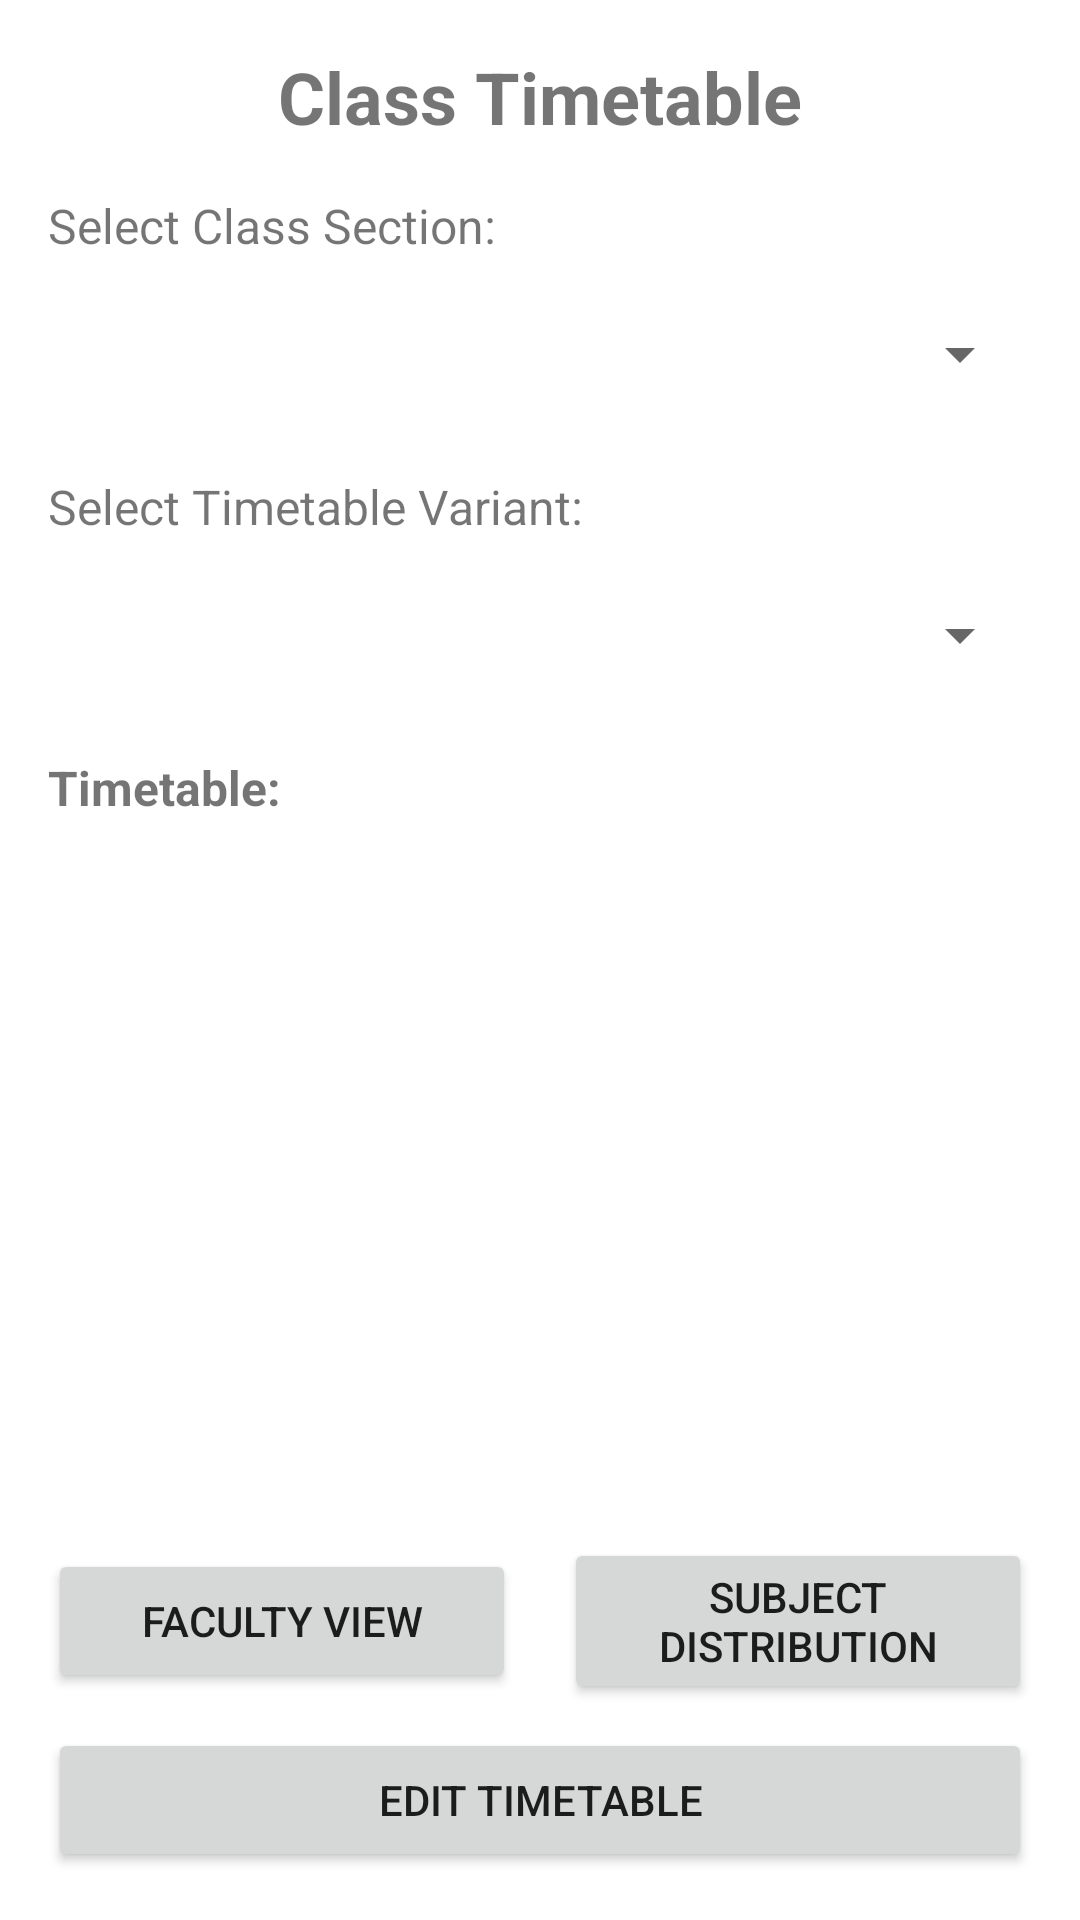

Layout XML and referenced resources for this Android screen:
<!-- AndroidManifest.xml: application theme Theme.Timie -->
<!-- res/layout/activity_class_timetable.xml -->
<?xml version="1.0" encoding="utf-8"?>
<LinearLayout xmlns:android="http://schemas.android.com/apk/res/android"
    android:layout_width="match_parent"
    android:layout_height="match_parent"
    android:orientation="vertical"
    android:padding="16dp">

    
    <TextView
        android:id="@+id/titleText"
        android:layout_width="match_parent"
        android:layout_height="wrap_content"
        android:text="Class Timetable"
        android:textSize="24sp"
        android:textStyle="bold"
        android:gravity="center"
        android:layout_marginBottom="16dp" />

    
    <TextView
        android:id="@+id/classSectionLabel"
        android:layout_width="match_parent"
        android:layout_height="wrap_content"
        android:text="Select Class Section:"
        android:textSize="16sp"
        android:layout_marginBottom="8dp" />

    <Spinner
        android:id="@+id/classSectionSpinner"
        android:layout_width="match_parent"
        android:layout_height="wrap_content"
        android:layout_marginBottom="16dp"
        android:minHeight="48dp" />

    
    <TextView
        android:id="@+id/variantLabel"
        android:layout_width="match_parent"
        android:layout_height="wrap_content"
        android:text="Select Timetable Variant:"
        android:textSize="16sp"
        android:layout_marginBottom="8dp" />

    <Spinner
        android:id="@+id/variantSpinner"
        android:layout_width="match_parent"
        android:layout_height="wrap_content"
        android:layout_marginBottom="16dp"
        android:minHeight="48dp" />

    
    <TextView
        android:id="@+id/timetableLabel"
        android:layout_width="match_parent"
        android:layout_height="wrap_content"
        android:text="Timetable:"
        android:textSize="16sp"
        android:textStyle="bold"
        android:layout_marginBottom="8dp" />

    <androidx.recyclerview.widget.RecyclerView
        android:id="@+id/timetableRecyclerView"
        android:layout_width="match_parent"
        android:layout_height="0dp"
        android:layout_weight="1"
        android:layout_marginBottom="16dp" />

    
    <LinearLayout
        android:layout_width="match_parent"
        android:layout_height="wrap_content"
        android:orientation="horizontal"
        android:gravity="center">

        <Button
            android:id="@+id/viewFacultyButton"
            android:layout_width="0dp"
            android:layout_height="wrap_content"
            android:layout_weight="1"
            android:text="Faculty View"
            android:layout_marginEnd="8dp" />

        <Button
            android:id="@+id/viewSubjectDistributionButton"
            android:layout_width="0dp"
            android:layout_height="wrap_content"
            android:layout_weight="1"
            android:text="Subject Distribution"
            android:layout_marginStart="8dp" />

    </LinearLayout>

    
    <Button
        android:id="@+id/editTimetableButton"
        android:layout_width="match_parent"
        android:layout_height="wrap_content"
        android:text="Edit Timetable"
        android:layout_marginTop="8dp" />

</LinearLayout>
<!-- resources referenced by this layout -->
<resources>
  <style name="Theme.Timie" parent="Theme.MaterialComponents.DayNight.DarkActionBar">
          
          <item name="colorPrimary">@color/purple_500</item>
          <item name="colorPrimaryVariant">@color/purple_700</item>
          <item name="colorOnPrimary">@color/white</item>
          
          <item name="colorSecondary">@color/teal_200</item>
          <item name="colorSecondaryVariant">@color/teal_700</item>
          <item name="colorOnSecondary">@color/black</item>
          
          <item name="android:statusBarColor">?attr/colorPrimaryVariant</item>
          
      </style>
  <!-- not gathered from this repository: default colours our renderer supplied (Android Studio template values) -->
  <color name="purple_500">#FF6200EE</color>
  <color name="purple_700">#FF3700B3</color>
  <color name="teal_200">#FF03DAC5</color>
  <color name="teal_700">#FF018786</color>
  <color name="black">#FF000000</color>
  <color name="white">#FFFFFFFF</color>
</resources>
